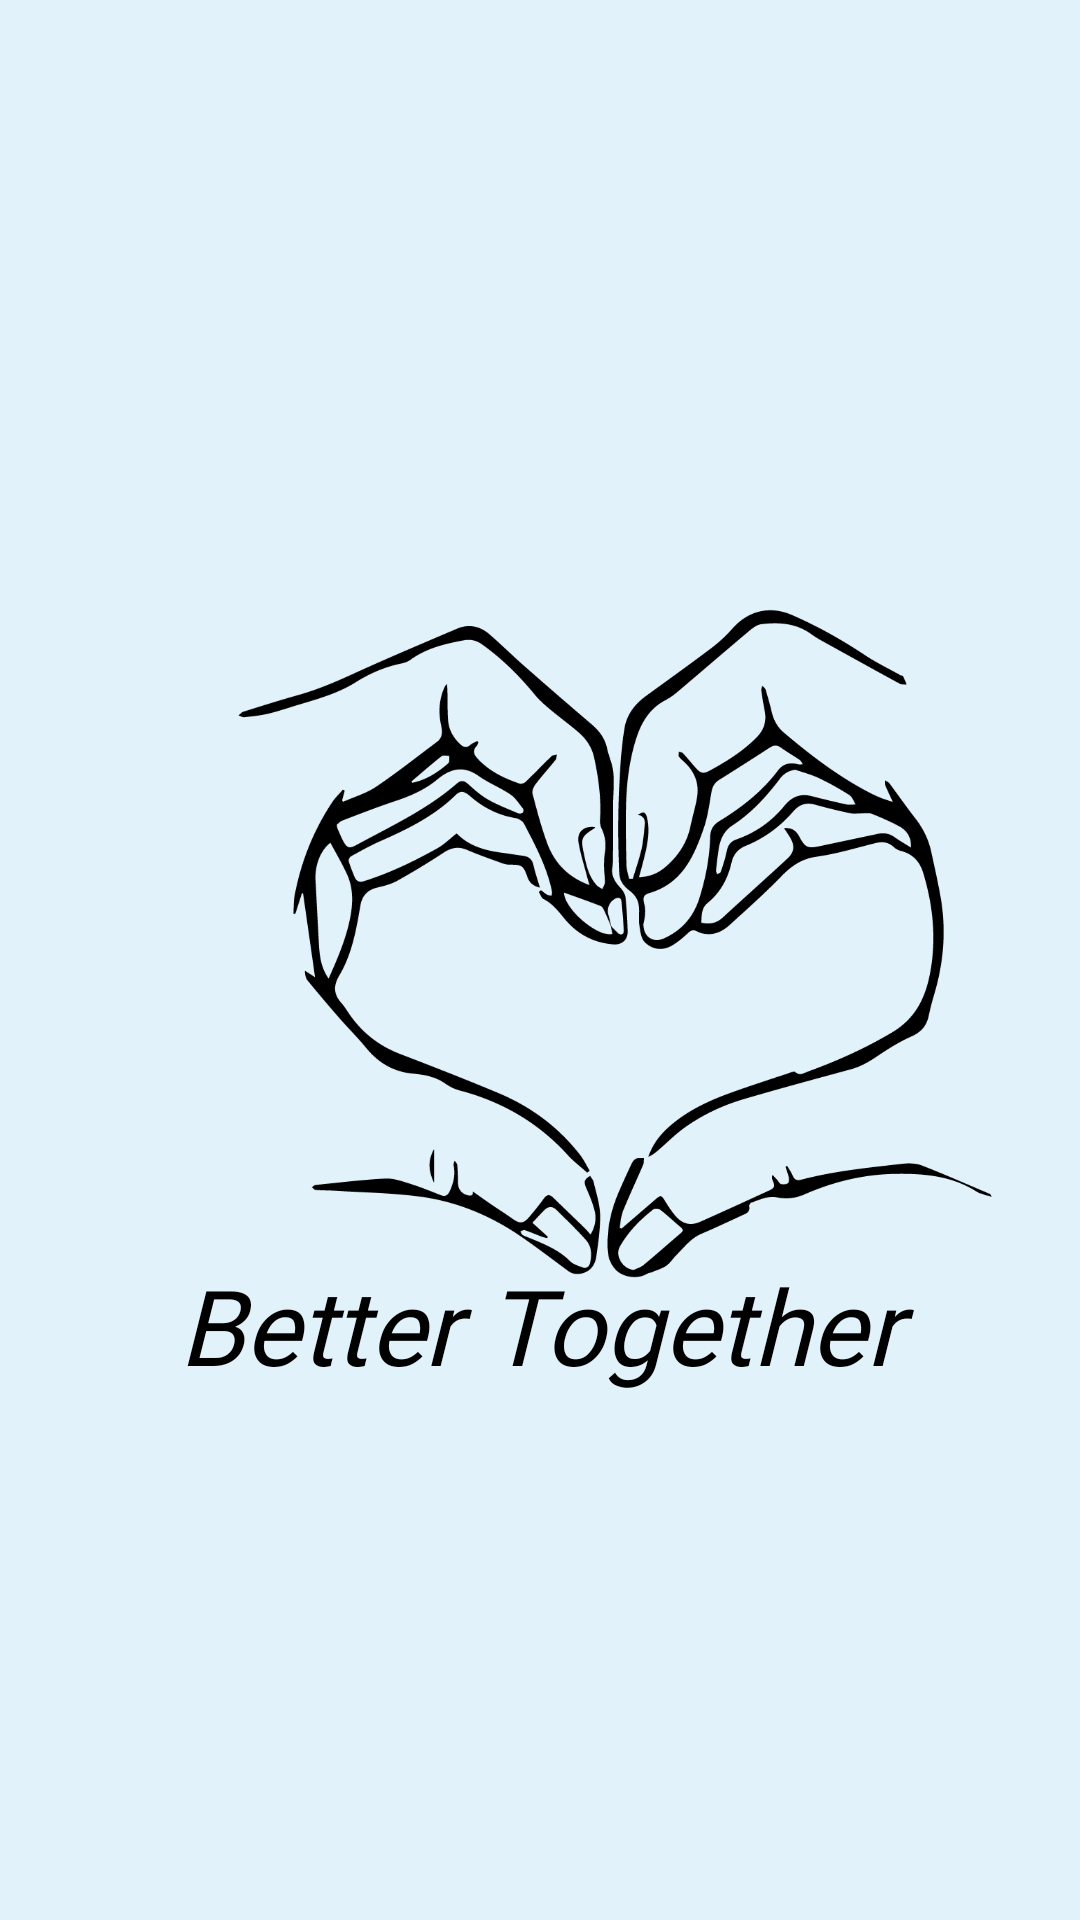

This screen was rendered from an Android layout file. Write that file and the resources it references.
<!-- AndroidManifest.xml: application theme Theme.ProfileSave1 -->
<!-- res/layout/activity_spalash.xml -->
<?xml version="1.0" encoding="utf-8"?>
<RelativeLayout
    xmlns:android="http://schemas.android.com/apk/res/android"
    xmlns:app="http://schemas.android.com/apk/res-auto"
    xmlns:tools="http://schemas.android.com/tools"
    android:layout_width="match_parent"
    android:layout_height="match_parent"
    android:orientation="horizontal"
    android:layout_gravity="center"
    android:background="@color/back"
    tools:context=".Activities.SplashActivity">

    <ImageView
        android:id="@+id/lefthandid"
        android:layout_width="140dp"
        android:layout_height="300dp"
        android:layout_alignParentStart="true"
        android:layout_centerVertical="true"
        android:layout_marginStart="73dp"
        android:src="@drawable/leftpng" />

    <ImageView
        android:id="@+id/heart"
        android:layout_width="196dp"
        android:layout_height="251dp"
        android:layout_alignParentStart="true"
        android:layout_alignParentTop="true"
        android:layout_alignParentBottom="true"
        android:layout_centerHorizontal="true"
        android:layout_marginStart="122dp"
        android:layout_marginTop="261dp"
        android:layout_marginBottom="219dp"
        android:src="@drawable/heart1"
        android:visibility="gone">
    </ImageView>

    <ImageView
        android:id="@+id/righthandid"
        android:layout_width="140dp"
        android:layout_height="300dp"
        android:layout_centerInParent="true"
        android:layout_marginLeft="-14dp"
        android:layout_toRightOf="@+id/lefthandid"
        android:paddingBottom="23dp"
        android:src="@drawable/rightpng"></ImageView>

    <TextView
        android:id="@+id/textViewRegister"
        android:layout_width="match_parent"
        android:layout_height="wrap_content"
        android:layout_alignParentBottom="true"
        android:layout_marginBottom="175dp"
        android:fontFamily="@font/montserrat_alternates_semibold"
        android:gravity="center"
        android:text="@string/app_name_after"
        android:textColor="@color/black"
        android:textSize="35sp"
        android:textStyle="italic" />
</RelativeLayout>
<!-- resources referenced by this layout -->
<resources>
  <color name="back">#E2F2FA</color>
  <color name="black">#FF000000</color>
  <!-- drawable heart1: png bitmap (drawable, 5790 bytes) -->
  <!-- drawable leftpng: png bitmap (drawable, 22139 bytes) -->
  <!-- drawable rightpng: png bitmap (drawable, 21837 bytes) -->
  <string name="app_name_after">Better Together</string>
  <style name="Theme.ProfileSave1" parent="Theme.MaterialComponents.DayNight.NoActionBar">
          
          <item name="colorPrimary">@color/purple_500</item>
          <item name="colorPrimaryVariant">@color/purple_700</item>
          <item name="colorOnPrimary">@color/white</item>
          
          <item name="colorSecondary">@color/teal_200</item>
          <item name="colorSecondaryVariant">@color/teal_700</item>
          <item name="colorOnSecondary">@color/black</item>
          
          <item name="android:statusBarColor" tools:targetApi="l">?attr/colorPrimaryVariant</item>
          
  
          <item name="android:windowFullscreen">true</item>
  
      </style>
  <color name="purple_500">#FF6200EE</color>
  <color name="purple_700">#FF3700B3</color>
  <color name="white">#FFFFFFFF</color>
  <color name="teal_200">#FF03DAC5</color>
  <color name="teal_700">#FF018786</color>
</resources>
